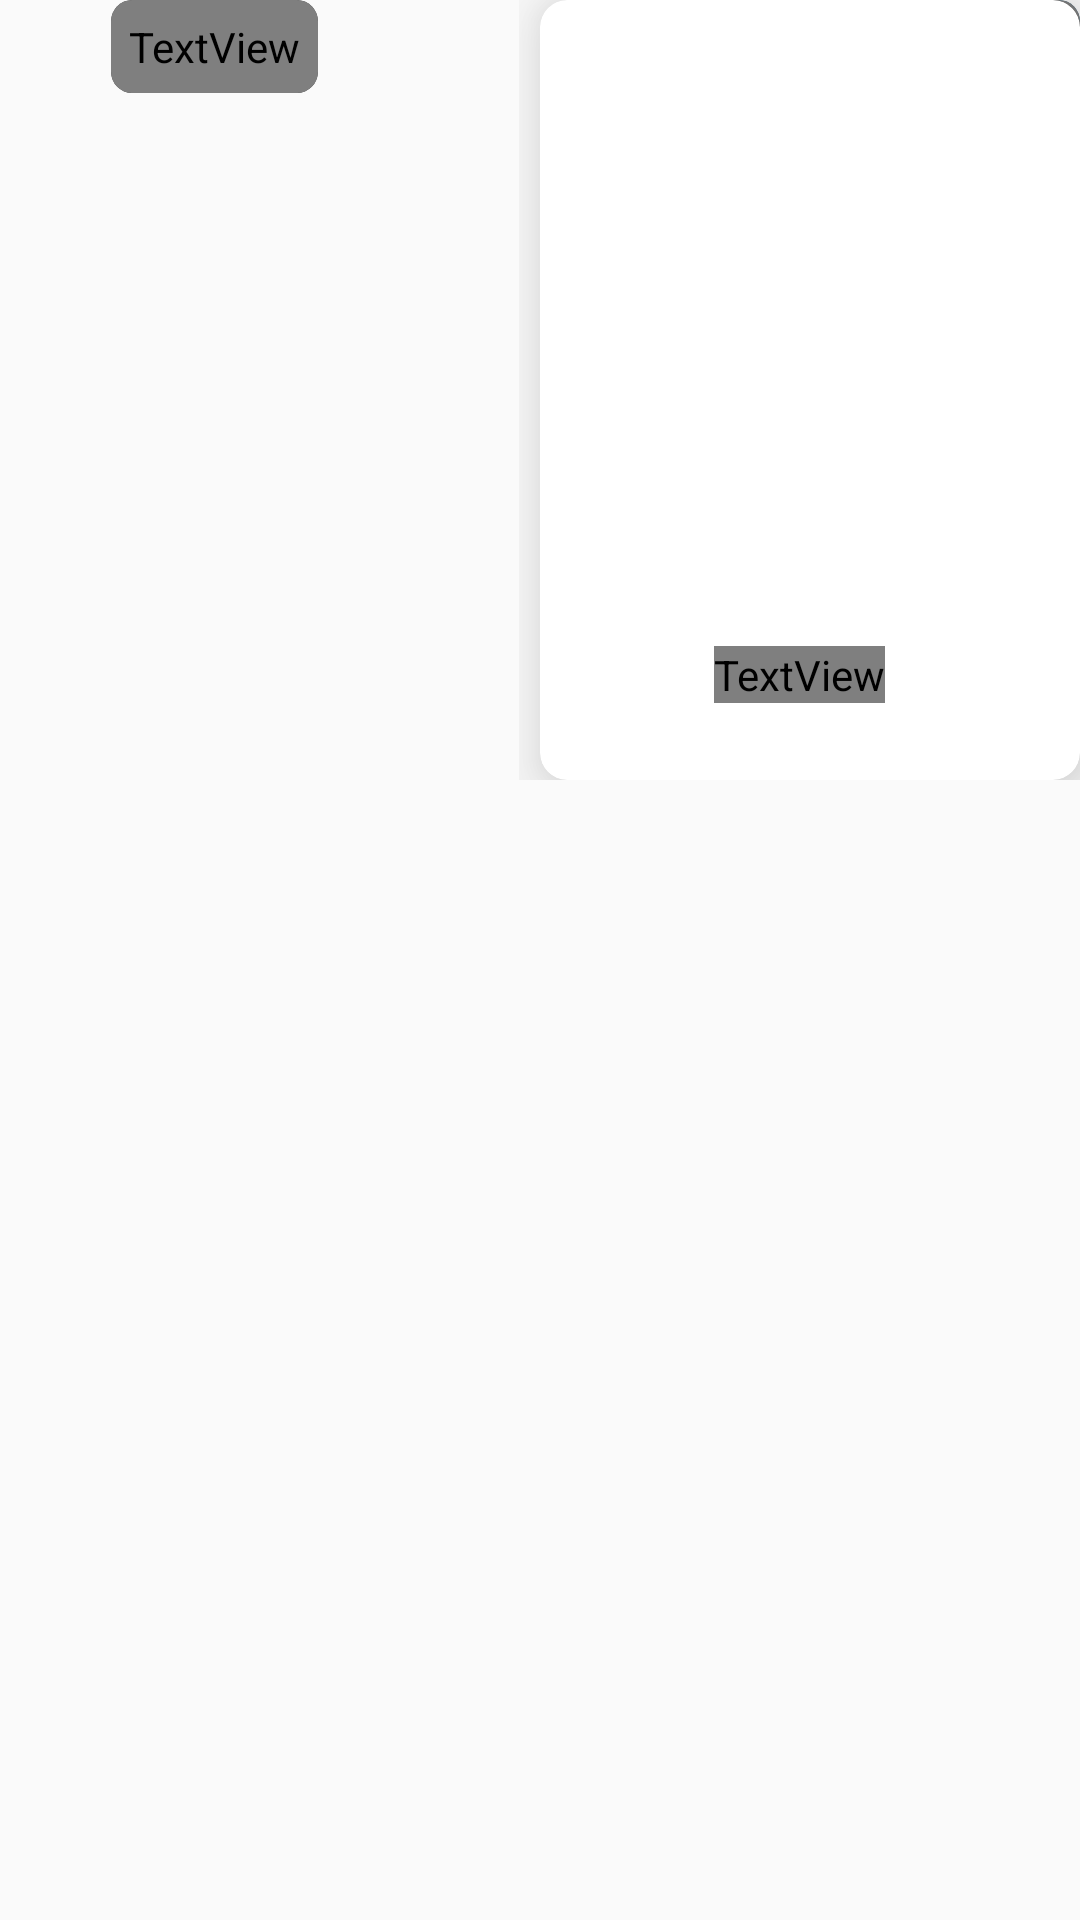

Reconstruct the res/layout file that produces this screen, plus the resources it refers to.
<!-- AndroidManifest.xml: application theme Theme.BlinkWorld -->
<!-- res/layout/message_item.xml -->
<?xml version="1.0" encoding="utf-8"?>
<androidx.constraintlayout.widget.ConstraintLayout xmlns:android="http://schemas.android.com/apk/res/android"
    android:layout_margin="10dp"

    xmlns:tools="http://schemas.android.com/tools"
    android:layout_width="match_parent"
    android:layout_height="wrap_content"
    android:forceDarkAllowed="false"
    xmlns:app="http://schemas.android.com/apk/res-auto"
    >


    <androidx.cardview.widget.CardView
        android:id="@+id/bloc_user_message"
        android:layout_width="wrap_content"
        android:layout_height="wrap_content"
        android:layout_gravity="end"
        app:cardBackgroundColor="@color/blue"
        app:cardCornerRadius="7dp"
        android:maxWidth="200dp"
        app:cardElevation="0dp"
        app:layout_constraintEnd_toEndOf="parent"
        app:layout_constraintTop_toTopOf="parent">

        <TextView
            android:id="@+id/chat_user_message"
            android:layout_width="match_parent"
            android:layout_height="wrap_content"
            android:fontFamily="@font/alata"
            android:padding="6dp"
            android:maxWidth="300dp"
            android:textSize="15dp"

            android:text="gvuuy"
            android:textColor="@color/white"
            />
    </androidx.cardview.widget.CardView>


    <androidx.cardview.widget.CardView
        android:id="@+id/block_date_chat"
        android:layout_width="wrap_content"
        android:layout_height="wrap_content"
        android:layout_gravity="center"
        android:maxWidth="200dp"
        android:foreground="#50000000"
        app:cardCornerRadius="7dp"
        android:visibility="gone"
        app:cardElevation="0dp"
        app:layout_constraintBottom_toBottomOf="parent"
        app:layout_constraintEnd_toEndOf="parent"
        app:layout_constraintStart_toStartOf="parent"
        app:layout_constraintTop_toTopOf="parent">

        <TextView
            android:id="@+id/text_date_chat"
            android:layout_width="match_parent"
            android:layout_height="wrap_content"
            android:fontFamily="@font/alata"
            android:maxWidth="300dp"
            android:padding="6dp"
            android:text="12.04.5"
            android:textColor="@color/black"
            android:textSize="15dp" />
    </androidx.cardview.widget.CardView>

    <FrameLayout
        android:id="@+id/frameLayout"
        android:layout_width="wrap_content"
        android:layout_height="wrap_content"
        app:layout_constraintStart_toStartOf="parent"
        app:layout_constraintTop_toTopOf="parent">

        <androidx.cardview.widget.CardView
            android:id="@+id/bloc_received_message"

            android:layout_width="wrap_content"
            android:layout_height="wrap_content"
            android:layout_gravity="end"
            android:layout_marginLeft="37dp"
            app:cardBackgroundColor="@color/messages_block_color"
            app:cardCornerRadius="7dp"
            app:cardElevation="0dp"
            app:layout_constraintStart_toStartOf="parent"
            app:layout_constraintTop_toTopOf="parent">

            <TextView
                android:id="@+id/chat_received_message"
                android:layout_width="match_parent"
                android:layout_height="wrap_content"
                android:fontFamily="@font/alata"
                android:maxWidth="200dp"
                android:padding="6dp"
                android:text="ofiojerdffiejrngi"
                android:textColor="@color/white"
                android:textSize="15dp" />
        </androidx.cardview.widget.CardView>


        <ImageView
            android:id="@+id/avatar_chat_group"
            android:layout_width="30dp"
            android:layout_height="30dp"
            android:layout_gravity="start|center"
            android:background="@drawable/image_chat"


            app:layout_constraintBottom_toBottomOf="parent"
            app:layout_constraintEnd_toStartOf="@+id/bloc_received_message"
            app:layout_constraintHorizontal_bias="0.0"
            app:layout_constraintStart_toStartOf="parent"
            app:layout_constraintTop_toTopOf="parent"
            app:layout_constraintVertical_bias="0.941" />


    </FrameLayout>
    <LinearLayout
        android:id="@+id/bloc_user_image_message"
        android:layout_width="wrap_content"
        android:layout_height="wrap_content"
        android:elevation="7dp"
        android:orientation="horizontal"
        app:layout_constraintEnd_toEndOf="parent"

        app:layout_constraintTop_toTopOf="parent">
        
        
        
        
        

        
        
        
        
        
        

        <androidx.cardview.widget.CardView
            android:layout_width="wrap_content"
            android:layout_height="wrap_content"
            android:layout_gravity="end"
            app:strokeWidth="3dp"
            app:strokeColor="@color/line"
            app:cardCornerRadius="9dp"
            android:layout_marginLeft="7dp"
            app:cardElevation="16dp"

            app:layout_constraintEnd_toEndOf="parent">

            <FrameLayout
                android:layout_width="match_parent"
                android:layout_height="wrap_content">


                <ImageView

                    android:id="@+id/squareImageViewUser"
                    android:layout_width="180dp"
                    android:foreground="#62000000"
                    android:layout_height="260dp"
                    android:scaleType="centerCrop"
                    android:transitionName="block_image_message"
                    tools:src="@tools:sample/backgrounds/scenic" />

                <LinearLayout
                    android:layout_width="wrap_content"
                    android:layout_height="wrap_content"
                    android:layout_gravity="bottom"
                    android:layout_marginStart="20dp"
                    android:layout_marginBottom="20dp"
                    android:elevation="4dp"
                    android:gravity="center_vertical"
                    android:orientation="horizontal">


                        <ImageView
                            android:id="@+id/bloc_user_image_author_message"
                            android:layout_width="30dp"
                            android:layout_height="30dp"
                            android:background="@drawable/image_chat"
                            tools:src="@tools:sample/avatars" />


                    <TextView
                        android:id="@+id/chat_user_image_message"
                        android:layout_width="wrap_content"
                        android:layout_height="wrap_content"
                        android:layout_marginStart="8dp"
                        android:fontFamily="@font/alata"
                        android:textStyle="bold"
                        android:text="Kaito Shoma"
                        android:textColor="@android:color/white"
                        android:textSize="16dp" />
                </LinearLayout>
            </FrameLayout>
        </androidx.cardview.widget.CardView>
    </LinearLayout>

    <LinearLayout
        android:id="@+id/bloc_received_image_message"
        android:layout_width="wrap_content"
        android:layout_height="wrap_content"
        android:elevation="5dp"
        android:visibility="gone"
        android:orientation="horizontal"
        app:layout_constraintStart_toStartOf="parent"
        app:layout_constraintTop_toTopOf="parent">

        <androidx.cardview.widget.CardView
            android:layout_width="wrap_content"
            android:layout_height="wrap_content"
            android:layout_gravity="end"
            android:layout_marginRight="7dp"
            app:cardCornerRadius="9dp"
            app:cardElevation="4dp"
            app:strokeWidth="3dp"
            app:strokeColor="@color/line"
            app:layout_constraintEnd_toEndOf="parent">

            <FrameLayout
                android:layout_width="match_parent"
                android:layout_height="wrap_content">

                <ImageView

                    android:id="@+id/squareImageReceivedUser"
                    android:layout_width="180dp"
                    android:layout_height="260dp"
                    android:foreground="#62000000"
                    android:scaleType="centerCrop"

                    tools:src="@tools:sample/backgrounds/scenic" />

                <LinearLayout
                    android:layout_width="wrap_content"
                    android:layout_height="wrap_content"
                    android:layout_gravity="bottom"
                    android:layout_marginStart="20dp"
                    android:layout_marginBottom="20dp"
                    android:elevation="4dp"
                    android:gravity="center_vertical"
                    android:orientation="horizontal">


                        <ImageView
                            android:id="@+id/bloc_received_image_author_message"
                            android:layout_width="30dp"
                            android:layout_height="30dp"
                            android:background="@drawable/image_chat"
                            tools:src="@tools:sample/avatars" />

                    <TextView
                        android:id="@+id/chat_received_image_message"
                        android:layout_width="wrap_content"
                        android:layout_height="wrap_content"
                        android:layout_marginStart="8dp"
                        android:fontFamily="@font/alata"
                        android:textStyle="bold"
                        android:text="Kaito Shoma"
                        android:textColor="@android:color/white"
                        android:textSize="16dp" />
                </LinearLayout>
            </FrameLayout>
        </androidx.cardview.widget.CardView>


    </LinearLayout>

</androidx.constraintlayout.widget.ConstraintLayout>
<!-- resources referenced by this layout -->
<resources>
  <color name="black">#FF000000</color>
  <color name="blue">#006096</color>
  <color name="line">#C4C4C4</color>
  <color name="messages_block_color">#1D1D1D</color>
  <color name="white">#FFFFFFFF</color>
  <!-- drawable image_chat (drawable) -->
  <?xml version="1.0" encoding="utf-8"?>
  <layer-list xmlns:android="http://schemas.android.com/apk/res/android">
      <item>
  
          <shape android:shape="rectangle">
              <corners android:radius="12dp" />
  
  
          </shape>
  
      </item>
  
  </layer-list>
  <style name="Theme.BlinkWorld" parent="Theme.AppCompat.Light.NoActionBar">
          
          <item name="colorPrimary">@color/black</item>
          <item name="colorPrimaryVariant">@color/black</item>
          <item name="colorOnPrimary">@color/white</item>
          
          <item name="colorSecondary">@color/teal_200</item>
          <item name="colorSecondaryVariant">@color/teal_700</item>
          <item name="colorOnSecondary">@color/black</item>
          
          <item name="android:statusBarColor" tools:targetApi="l">?attr/colorPrimaryVariant</item>
          
  
          <item name="windowNoTitle">true</item>
          <item name="android:forceDarkAllowed" tools:targetApi="q">false</item>
  
      </style>
  <color name="teal_200">#FF03DAC5</color>
  <color name="teal_700">#FF018786</color>
</resources>
